Run: headless pygame with SDL's dummy video driver; simulated clock (each Clock.tick advances the game by its frame time, no real sleeping); random seed 0; keys injected as events and as key.get_pressed() state; mouse plan: one left click at the window centre at the start of phase 2, then a move to the lower-right quarter at the start of phase 3.
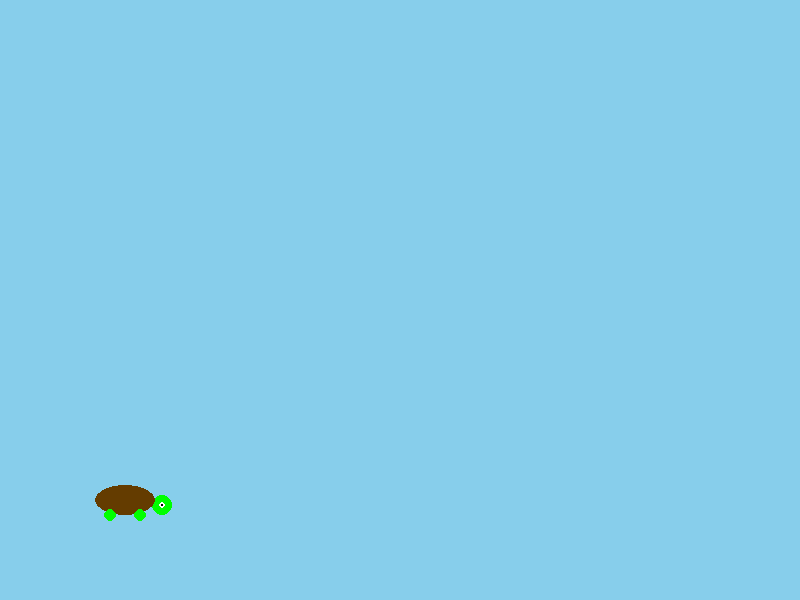
Frame 1 of 4 · flips 1–60 · no input
Frame 2 of 4 · flips 61–180 · clicked the window centre · tapped SPACE, RETURN · held RIGHT (→), D · screen unchanged from frame 1, image omitted
Frame 3 of 4 · flips 181–300 · moved the mouse to the lower-right quarter · held DOWN (↓), S · screen unchanged from frame 2, image omitted
Frame 4 of 4 · flips 301–420 · held LEFT (←), A, UP (↑), W · screen unchanged from frame 3, image omitted

The pygame program that drew these frames:

import pygame
import sys
import time

class Turtle:
    def __init__(self):
        self.rect = pygame.Rect(100, 300, 50, 50)  # Start in middle of screen
        self.y_speed = 0
        self.gravity = 0.3  # Floaty gravity
        
    def update(self):
        self.y_speed += self.gravity
        self.rect.y += self.y_speed
        
        # Keep turtle on screen
        if self.rect.y > 500:
            self.rect.y = 500
            self.y_speed = 0
        elif self.rect.y < 0:
            self.rect.y = 0
            self.y_speed = 0
            
    def jump(self):
        self.y_speed = -8  # Floaty jump
    
    def draw(self, screen):
        # Draw head first (bottom layer)
        pygame.draw.circle(screen, (0, 255, 0), (self.rect.x + 62, self.rect.y + 5), 10)  # Head
        pygame.draw.circle(screen, (255, 255, 255), (self.rect.x + 62, self.rect.y + 5), 3)  # White eye
        pygame.draw.circle(screen, (0, 0, 0), (self.rect.x + 62, self.rect.y + 5), 1)  # Black pupil
        
        # Draw shell (top layer)
        pygame.draw.ellipse(screen, (100, 60, 0), (self.rect.x - 5, self.rect.y - 15, 60, 30))  # Shell
        
        # Draw legs (bottom layer)
        pygame.draw.circle(screen, (0, 255, 0), (self.rect.x + 10, self.rect.y + 15), 6)  # Front leg
        pygame.draw.circle(screen, (0, 255, 0), (self.rect.x + 40, self.rect.y + 15), 6)  # Back leg

def main():
    # Initialize Pygame
    pygame.init()
    screen = pygame.display.set_mode((800, 600))
    pygame.display.set_caption("Happy Turtle")
    clock = pygame.time.Clock()
    
    # Create turtle
    turtle = Turtle()
    
    # Main game loop
    running = True
    while running:
        # Handle events
        for event in pygame.event.get():
            if event.type == pygame.QUIT:
                running = False
            
            if event.type == pygame.KEYDOWN:
                if event.key == pygame.K_SPACE:
                    turtle.jump()
                    
            if event.type == pygame.MOUSEBUTTONDOWN:
                turtle.jump()
                
        # Update
        turtle.update()
        
        # Draw
        screen.fill((135, 206, 235))  # Sky blue background
        turtle.draw(screen)
        
        pygame.display.flip()
        clock.tick(60)

    pygame.quit()

if __name__ == "__main__":
    main()
